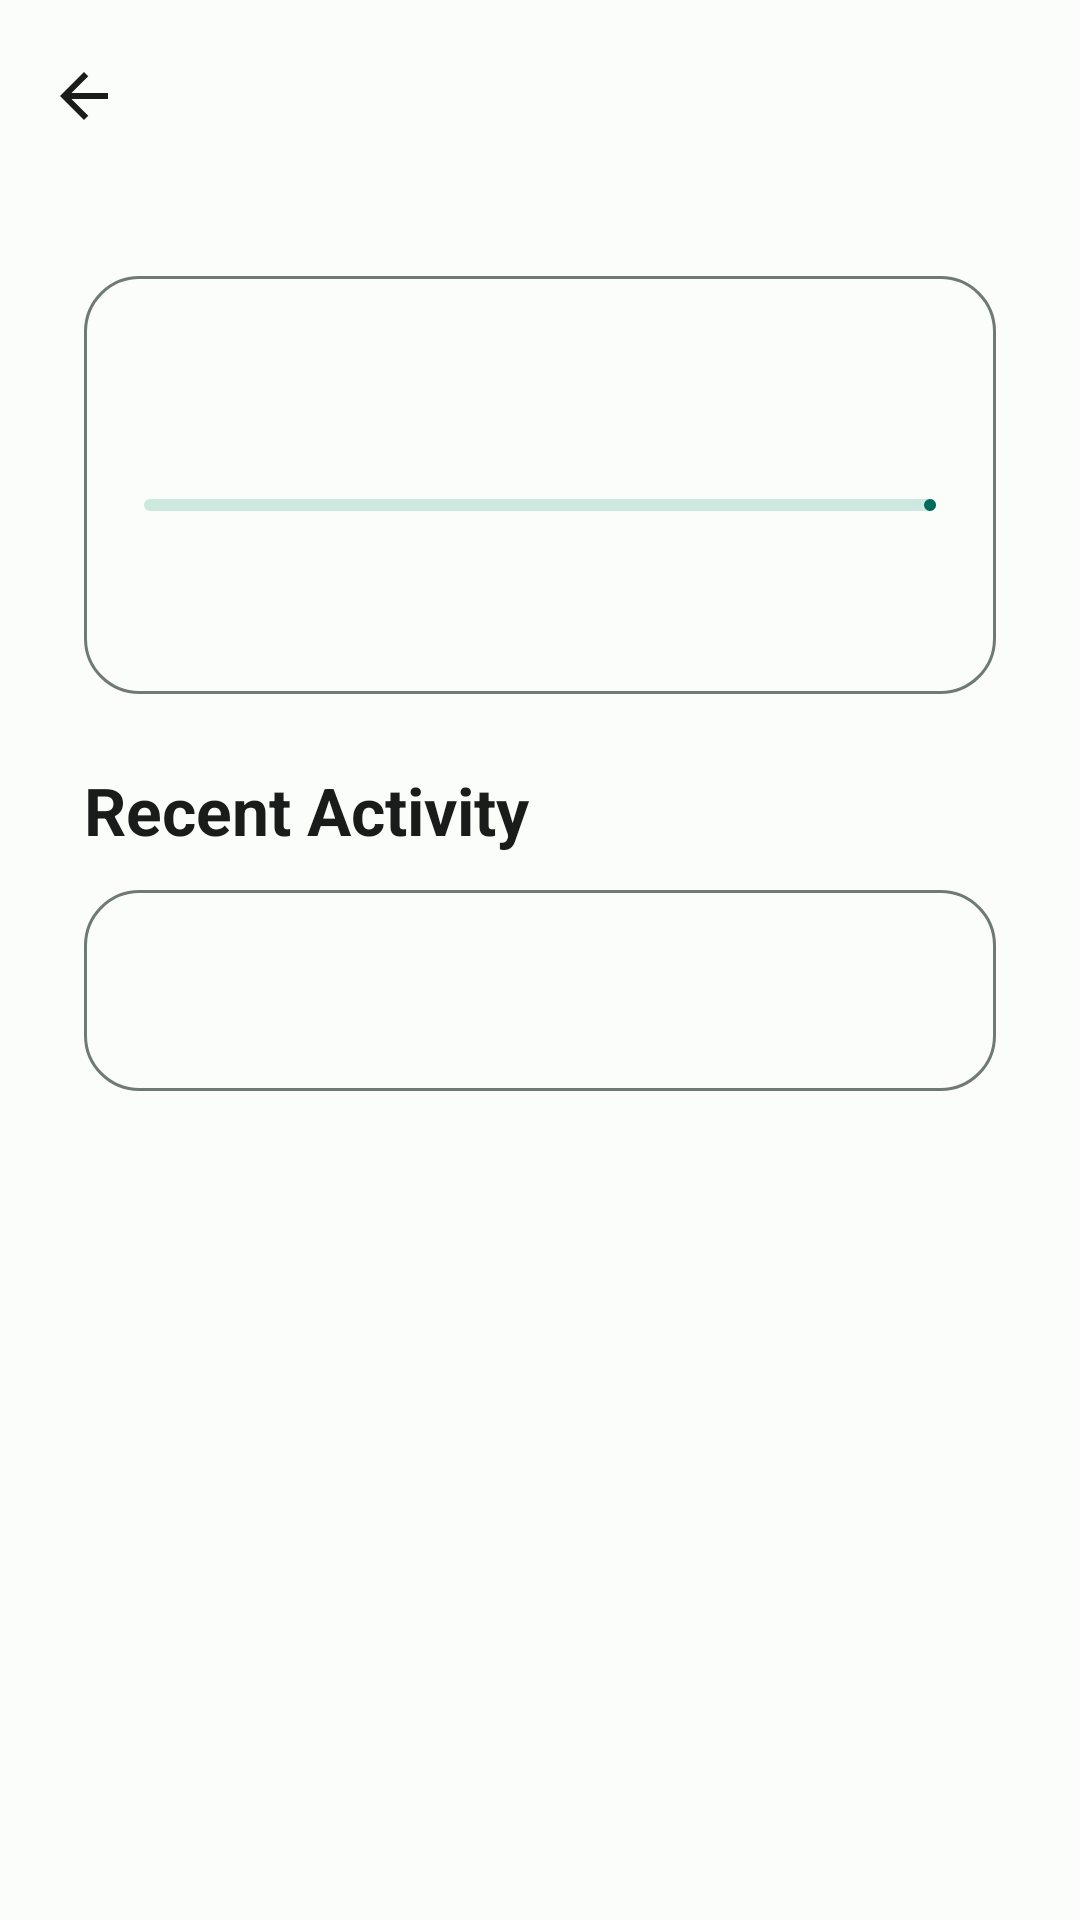

Write the Android layout XML for this screen, with the resource values it uses.
<!-- AndroidManifest.xml: application theme Theme.NimmaGuru -->
<!-- res/layout/activity_progress.xml -->
<?xml version="1.0" encoding="utf-8"?>
<androidx.coordinatorlayout.widget.CoordinatorLayout xmlns:android="http://schemas.android.com/apk/res/android"
    xmlns:app="http://schemas.android.com/apk/res-auto"
    android:layout_width="match_parent"
    android:layout_height="match_parent"
    android:background="?attr/colorSurface">

    <LinearLayout
        android:layout_width="match_parent"
        android:layout_height="match_parent"
        android:orientation="vertical">

        <com.google.android.material.appbar.MaterialToolbar
            android:id="@+id/topAppBar"
            android:layout_width="match_parent"
            android:layout_height="wrap_content"
            android:title="@string/progress_title"
            app:navigationIcon="@drawable/ic_arrow_back"
            app:titleTextAppearance="@style/TextAppearance.NimmaGuru.Title" />

        <com.google.android.material.progressindicator.LinearProgressIndicator
            android:id="@+id/progressIndicator"
            android:layout_width="match_parent"
            android:layout_height="wrap_content"
            android:visibility="gone" />

        <ScrollView
            android:layout_width="match_parent"
            android:layout_height="0dp"
            android:layout_weight="1"
            android:fillViewport="true">

            <LinearLayout
                android:layout_width="match_parent"
                android:layout_height="wrap_content"
                android:orientation="vertical"
                android:padding="@dimen/screen_padding">

                <LinearLayout
                    android:layout_width="match_parent"
                    android:layout_height="wrap_content"
                    android:background="@drawable/bg_card"
                    android:orientation="vertical"
                    android:padding="20dp">

                    <TextView
                        android:id="@+id/scoreTextView"
                        style="@style/TextAppearance.NimmaGuru.Headline"
                        android:layout_width="match_parent"
                        android:layout_height="wrap_content"
                        android:gravity="center"
                        android:textColor="@color/brand_green"
                        android:textStyle="bold" />

                    <com.google.android.material.progressindicator.LinearProgressIndicator
                        android:id="@+id/scoreProgressIndicator"
                        android:layout_width="match_parent"
                        android:layout_height="wrap_content"
                        android:layout_marginTop="14dp"
                        android:max="100" />

                    <TextView
                        android:id="@+id/progressSummaryTextView"
                        style="@style/TextAppearance.NimmaGuru.Body"
                        android:layout_width="match_parent"
                        android:layout_height="wrap_content"
                        android:layout_marginTop="14dp"
                        android:gravity="center"
                        android:textColor="@color/on_surface_variant" />
                </LinearLayout>

                <TextView
                    style="@style/TextAppearance.NimmaGuru.Title"
                    android:layout_width="match_parent"
                    android:layout_height="wrap_content"
                    android:layout_marginTop="24dp"
                    android:text="@string/recent_activity"
                    android:textColor="@color/on_surface"
                    android:textStyle="bold" />

                <TextView
                    android:id="@+id/activityTextView"
                    style="@style/TextAppearance.NimmaGuru.Body"
                    android:layout_width="match_parent"
                    android:layout_height="wrap_content"
                    android:layout_marginTop="12dp"
                    android:background="@drawable/bg_card"
                    android:padding="20dp" />
            </LinearLayout>
        </ScrollView>
    </LinearLayout>
</androidx.coordinatorlayout.widget.CoordinatorLayout>
<!-- resources referenced by this layout -->
<resources>
  <color name="brand_green">#075B32</color>
  <color name="on_surface">#191C1B</color>
  <color name="on_surface_variant">#3F4945</color>
  <dimen name="screen_padding">28dp</dimen>
  <!-- drawable bg_card (drawable) -->
  <?xml version="1.0" encoding="utf-8"?>
  <shape xmlns:android="http://schemas.android.com/apk/res/android">
      <solid android:color="?attr/colorSurface" />
      <stroke
          android:width="1dp"
          android:color="?attr/colorOutline" />
      <corners android:radius="@dimen/card_radius" />
  </shape>
  <!-- drawable ic_arrow_back (drawable) -->
  <?xml version="1.0" encoding="utf-8"?>
  <vector xmlns:android="http://schemas.android.com/apk/res/android"
      android:width="24dp"
      android:height="24dp"
      android:viewportWidth="24"
      android:viewportHeight="24">
      <path
          android:fillColor="@color/on_surface"
          android:pathData="M20,11H7.83l5.59,-5.59L12,4l-8,8 8,8 1.42,-1.41L7.83,13H20z" />
  </vector>
  <string name="progress_title">My Progress</string>
  <string name="recent_activity">Recent Activity</string>
  <style name="TextAppearance.NimmaGuru.Body" parent="TextAppearance.Material3.BodyLarge">
          <item name="android:textSize">@dimen/text_body</item>
          <item name="android:lineSpacingExtra">4dp</item>
      </style>
  <style name="TextAppearance.NimmaGuru.Headline" parent="TextAppearance.Material3.HeadlineMedium">
          <item name="android:textSize">@dimen/text_headline</item>
          <item name="android:lineSpacingExtra">4dp</item>
      </style>
  <style name="TextAppearance.NimmaGuru.Title" parent="TextAppearance.Material3.TitleLarge">
          <item name="android:textSize">@dimen/text_title</item>
          <item name="android:lineSpacingExtra">3dp</item>
      </style>
  <dimen name="card_radius">18dp</dimen>
  <dimen name="text_body">20sp</dimen>
  <dimen name="text_headline">30sp</dimen>
  <dimen name="text_title">22sp</dimen>
  <color name="primary">#006B5D</color>
  <color name="on_primary">#FFFFFF</color>
  <color name="primary_container">#92F7DF</color>
  <color name="on_primary_container">#00201B</color>
  <color name="secondary">#4A635D</color>
  <color name="on_secondary">#FFFFFF</color>
  <color name="secondary_container">#CCE8DF</color>
  <color name="on_secondary_container">#06201A</color>
  <color name="tertiary">#456179</color>
  <color name="on_tertiary">#FFFFFF</color>
  <color name="tertiary_container">#CCE5FF</color>
  <color name="on_tertiary_container">#001E30</color>
  <color name="background">#FAFDF9</color>
  <color name="surface">#FAFDF9</color>
  <color name="on_background">#191C1B</color>
  <color name="surface_variant">#DBE5E0</color>
  <color name="outline">#6F7975</color>
  <style name="Widget.NimmaGuru.Button" parent="Widget.Material3.Button">
          <item name="android:minHeight">@dimen/button_height</item>
          <item name="android:textAllCaps">false</item>
          <item name="android:textAppearance">@style/TextAppearance.NimmaGuru.Button</item>
          <item name="cornerRadius">12dp</item>
      </style>
  <style name="Widget.NimmaGuru.Chip.Filter" parent="Widget.Material3.Chip.Filter">
          <item name="android:minHeight">@dimen/chip_min_height</item>
          <item name="android:textAppearance">@style/TextAppearance.NimmaGuru.Secondary</item>
      </style>
  <dimen name="button_height">64dp</dimen>
  <style name="TextAppearance.NimmaGuru.Button" parent="TextAppearance.Material3.LabelLarge">
          <item name="android:textSize">@dimen/text_button</item>
      </style>
  <dimen name="chip_min_height">48dp</dimen>
  <style name="TextAppearance.NimmaGuru.Secondary" parent="TextAppearance.Material3.BodyMedium">
          <item name="android:textSize">@dimen/text_secondary</item>
          <item name="android:lineSpacingExtra">3dp</item>
      </style>
  <dimen name="text_button">18sp</dimen>
  <dimen name="text_secondary">18sp</dimen>
</resources>
